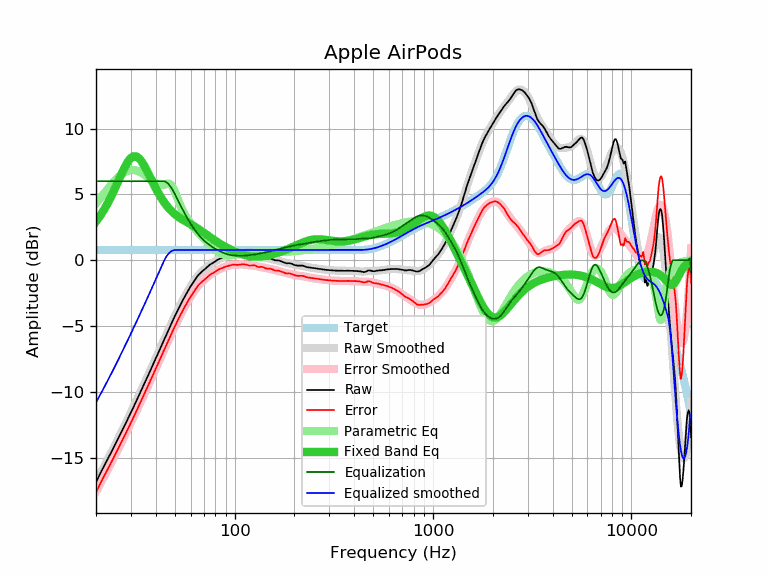

Data behind this chart, as committed beside it:
frequency, raw, error, smoothed, error_smoothed, equalization, parametric_eq, equalized_raw, equalized_smoothed, target
20, -16.88, -17.66, -16.81, -17.59, 6.00, 2.94, -10.88, -10.81, 0.78
21, -16.22, -17.00, -16.23, -17.01, 6.00, 3.38, -10.22, -10.23, 0.78
22, -15.62, -16.40, -15.66, -16.44, 6.00, 3.85, -9.62, -9.66, 0.78
23, -15.07, -15.85, -15.10, -15.88, 6.00, 4.37, -9.07, -9.10, 0.78
24, -14.53, -15.31, -14.56, -15.34, 6.00, 4.92, -8.53, -8.56, 0.78
25, -14.00, -14.78, -14.03, -14.80, 6.00, 5.49, -8.00, -8.03, 0.78
26, -13.49, -14.27, -13.51, -14.29, 6.00, 6.06, -7.49, -7.51, 0.78
27, -13.00, -13.78, -13.01, -13.78, 6.00, 6.61, -7.00, -7.01, 0.78
28, -12.51, -13.29, -12.52, -13.29, 6.00, 7.10, -6.51, -6.52, 0.78
29, -12.04, -12.82, -12.04, -12.82, 6.00, 7.50, -6.04, -6.04, 0.78
30, -11.58, -12.36, -11.57, -12.35, 6.00, 7.77, -5.58, -5.57, 0.78
31, -11.13, -11.91, -11.12, -11.90, 6.00, 7.90, -5.13, -5.12, 0.78
32, -10.68, -11.46, -10.68, -11.45, 6.00, 7.88, -4.68, -4.68, 0.78
33, -10.25, -11.03, -10.25, -11.02, 6.00, 7.74, -4.25, -4.25, 0.78
34, -9.83, -10.61, -9.82, -10.60, 6.00, 7.49, -3.83, -3.82, 0.78
35, -9.41, -10.19, -9.41, -10.19, 6.00, 7.18, -3.41, -3.41, 0.78
36, -9.01, -9.79, -9.01, -9.78, 6.00, 6.84, -3.01, -3.01, 0.78
37, -8.61, -9.39, -8.61, -9.39, 6.00, 6.48, -2.61, -2.61, 0.78
38, -8.22, -9.00, -8.22, -9.00, 6.00, 6.13, -2.22, -2.22, 0.78
39, -7.84, -8.62, -7.84, -8.62, 6.00, 5.79, -1.84, -1.84, 0.78
40, -7.47, -8.25, -7.47, -8.25, 6.00, 5.47, -1.47, -1.47, 0.78
41, -7.11, -7.89, -7.11, -7.88, 6.00, 5.17, -1.11, -1.11, 0.78
42, -6.76, -7.54, -6.75, -7.53, 6.00, 4.90, -0.76, -0.75, 0.78
43, -6.41, -7.19, -6.41, -7.18, 6.00, 4.65, -0.41, -0.41, 0.78
44, -6.07, -6.85, -6.07, -6.84, 6.00, 4.43, -0.07, -0.07, 0.78
45, -5.74, -6.52, -5.74, -6.52, 5.95, 4.22, 0.21, 0.21, 0.78
46, -5.41, -6.19, -5.42, -6.20, 5.84, 4.04, 0.43, 0.42, 0.78
47, -5.10, -5.88, -5.11, -5.89, 5.69, 3.88, 0.58, 0.58, 0.78
48, -4.80, -5.58, -4.81, -5.59, 5.49, 3.74, 0.69, 0.68, 0.78
49, -4.52, -5.30, -4.52, -5.30, 5.27, 3.61, 0.75, 0.75, 0.78
50, -4.24, -5.02, -4.24, -5.02, 5.02, 3.49, 0.78, 0.78, 0.78
51, -3.97, -4.75, -3.97, -4.75, 4.75, 3.39, 0.78, 0.78, 0.78
52, -3.71, -4.49, -3.71, -4.49, 4.49, 3.29, 0.78, 0.78, 0.78
53, -3.46, -4.24, -3.46, -4.24, 4.24, 3.20, 0.78, 0.78, 0.78
54, -3.22, -4.00, -3.22, -4.00, 4.00, 3.13, 0.78, 0.78, 0.78
55, -2.99, -3.77, -2.99, -3.77, 3.77, 3.05, 0.78, 0.78, 0.78
56, -2.77, -3.55, -2.77, -3.55, 3.55, 2.98, 0.78, 0.78, 0.78
57, -2.57, -3.35, -2.56, -3.34, 3.34, 2.92, 0.77, 0.78, 0.78
58, -2.36, -3.14, -2.36, -3.14, 3.14, 2.85, 0.78, 0.78, 0.78
59, -2.17, -2.95, -2.17, -2.95, 2.95, 2.79, 0.78, 0.78, 0.78
60, -1.99, -2.77, -1.99, -2.77, 2.77, 2.73, 0.77, 0.78, 0.78
61, -1.83, -2.61, -1.82, -2.60, 2.60, 2.67, 0.76, 0.78, 0.78
62, -1.66, -2.44, -1.66, -2.44, 2.44, 2.61, 0.77, 0.78, 0.78
63, -1.51, -2.29, -1.51, -2.29, 2.29, 2.54, 0.77, 0.78, 0.78
64, -1.35, -2.13, -1.37, -2.15, 2.15, 2.48, 0.79, 0.78, 0.78
65, -1.21, -1.99, -1.24, -2.02, 2.02, 2.41, 0.80, 0.78, 0.78
66, -1.09, -1.87, -1.12, -1.90, 1.90, 2.35, 0.80, 0.78, 0.78
67, -0.99, -1.77, -1.01, -1.79, 1.79, 2.28, 0.79, 0.78, 0.78
68, -0.90, -1.68, -0.91, -1.68, 1.68, 2.21, 0.78, 0.78, 0.78
69, -0.82, -1.60, -0.81, -1.59, 1.59, 2.15, 0.76, 0.78, 0.78
70, -0.74, -1.52, -0.72, -1.50, 1.50, 2.08, 0.76, 0.78, 0.78
71, -0.66, -1.44, -0.64, -1.42, 1.42, 2.01, 0.75, 0.78, 0.78
72, -0.58, -1.36, -0.56, -1.34, 1.34, 1.95, 0.76, 0.78, 0.78
73, -0.50, -1.28, -0.49, -1.27, 1.27, 1.88, 0.76, 0.78, 0.78
74, -0.42, -1.20, -0.42, -1.20, 1.20, 1.82, 0.78, 0.78, 0.78
75, -0.34, -1.12, -0.36, -1.13, 1.13, 1.76, 0.79, 0.78, 0.78
76, -0.29, -1.07, -0.30, -1.07, 1.07, 1.69, 0.78, 0.78, 0.78
77, -0.24, -1.02, -0.24, -1.01, 1.01, 1.63, 0.77, 0.78, 0.78
78, -0.19, -0.97, -0.18, -0.96, 0.96, 1.58, 0.76, 0.78, 0.78
79, -0.14, -0.92, -0.13, -0.90, 0.90, 1.52, 0.76, 0.78, 0.78
... 553 more rows
